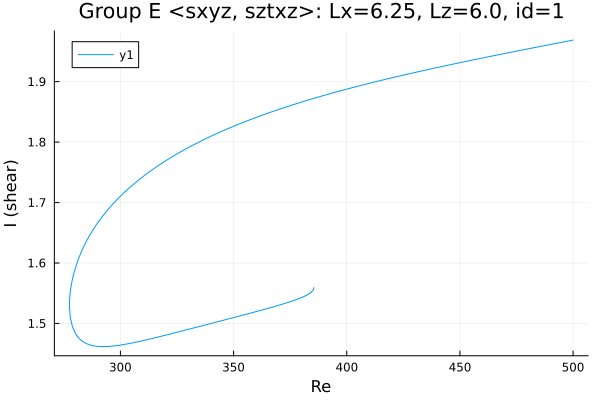

The data file committed next to this chart (first rows):
Re, shear
500.0, 1.969
500, 1.969
498.5, 1.968
497.1, 1.967
495.7, 1.966
494.3, 1.965
492.9, 1.964
491.5, 1.963
490.1, 1.962
488.6, 1.961
487.2, 1.959
485.8, 1.958
484.4, 1.957
483, 1.956
481.6, 1.955
480.2, 1.954
478.7, 1.953
477.3, 1.952
475.9, 1.951
474.5, 1.95
473.1, 1.949
471.7, 1.948
470.3, 1.947
468.8, 1.946
467.4, 1.945
466, 1.944
464.6, 1.943
463.2, 1.942
461.8, 1.941
460.4, 1.939
458.9, 1.938
457.5, 1.937
456.1, 1.936
456.1, 1.936
454.7, 1.935
453.3, 1.934
451.9, 1.933
450.4, 1.932
449, 1.931
447.6, 1.93
447.5, 1.929
446.1, 1.928
444.7, 1.927
443.3, 1.926
441.8, 1.925
440.4, 1.924
439, 1.923
437.6, 1.921
436.2, 1.92
434.8, 1.919
433.4, 1.918
431.9, 1.917
430.5, 1.916
429.1, 1.914
427.7, 1.913
426.3, 1.912
424.9, 1.911
423.5, 1.909
422, 1.908
420.6, 1.907
... 580 more rows
